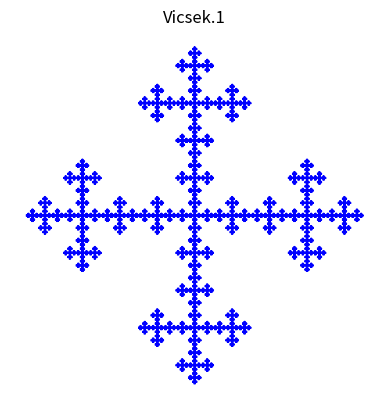

Python code for this plot:
import matplotlib.pyplot as plt

def draw_cross(x, y, length):
    x_points = [x - length / 6, x + length / 6, x, x, x]
    y_points = [y - length / 6, y - length / 6, y + length / 6, y - length / 6, y - length / 6]
    plt.plot(x_points, y_points, 'b')

def vicsek(x, y, length, n):
    if n == 0:
        draw_cross(x, y, length)
        return

    vicsek(x, y, length / 3, n - 1)
    vicsek(x + length / 3, y, length / 3, n - 1)
    vicsek(x - length / 3, y, length / 3, n - 1)
    vicsek(x, y + length / 3, length / 3, n - 1)
    vicsek(x, y - length / 3, length / 3, n - 1)

plt.figure()
vicsek(0, 0, 1600, 5) # iteration des points chiffre 3 et 4 a modifier pour modifier la forme

plt.title("Vicsek.1")
plt.gca().set_aspect('equal')
plt.axis('off')
plt.show()
